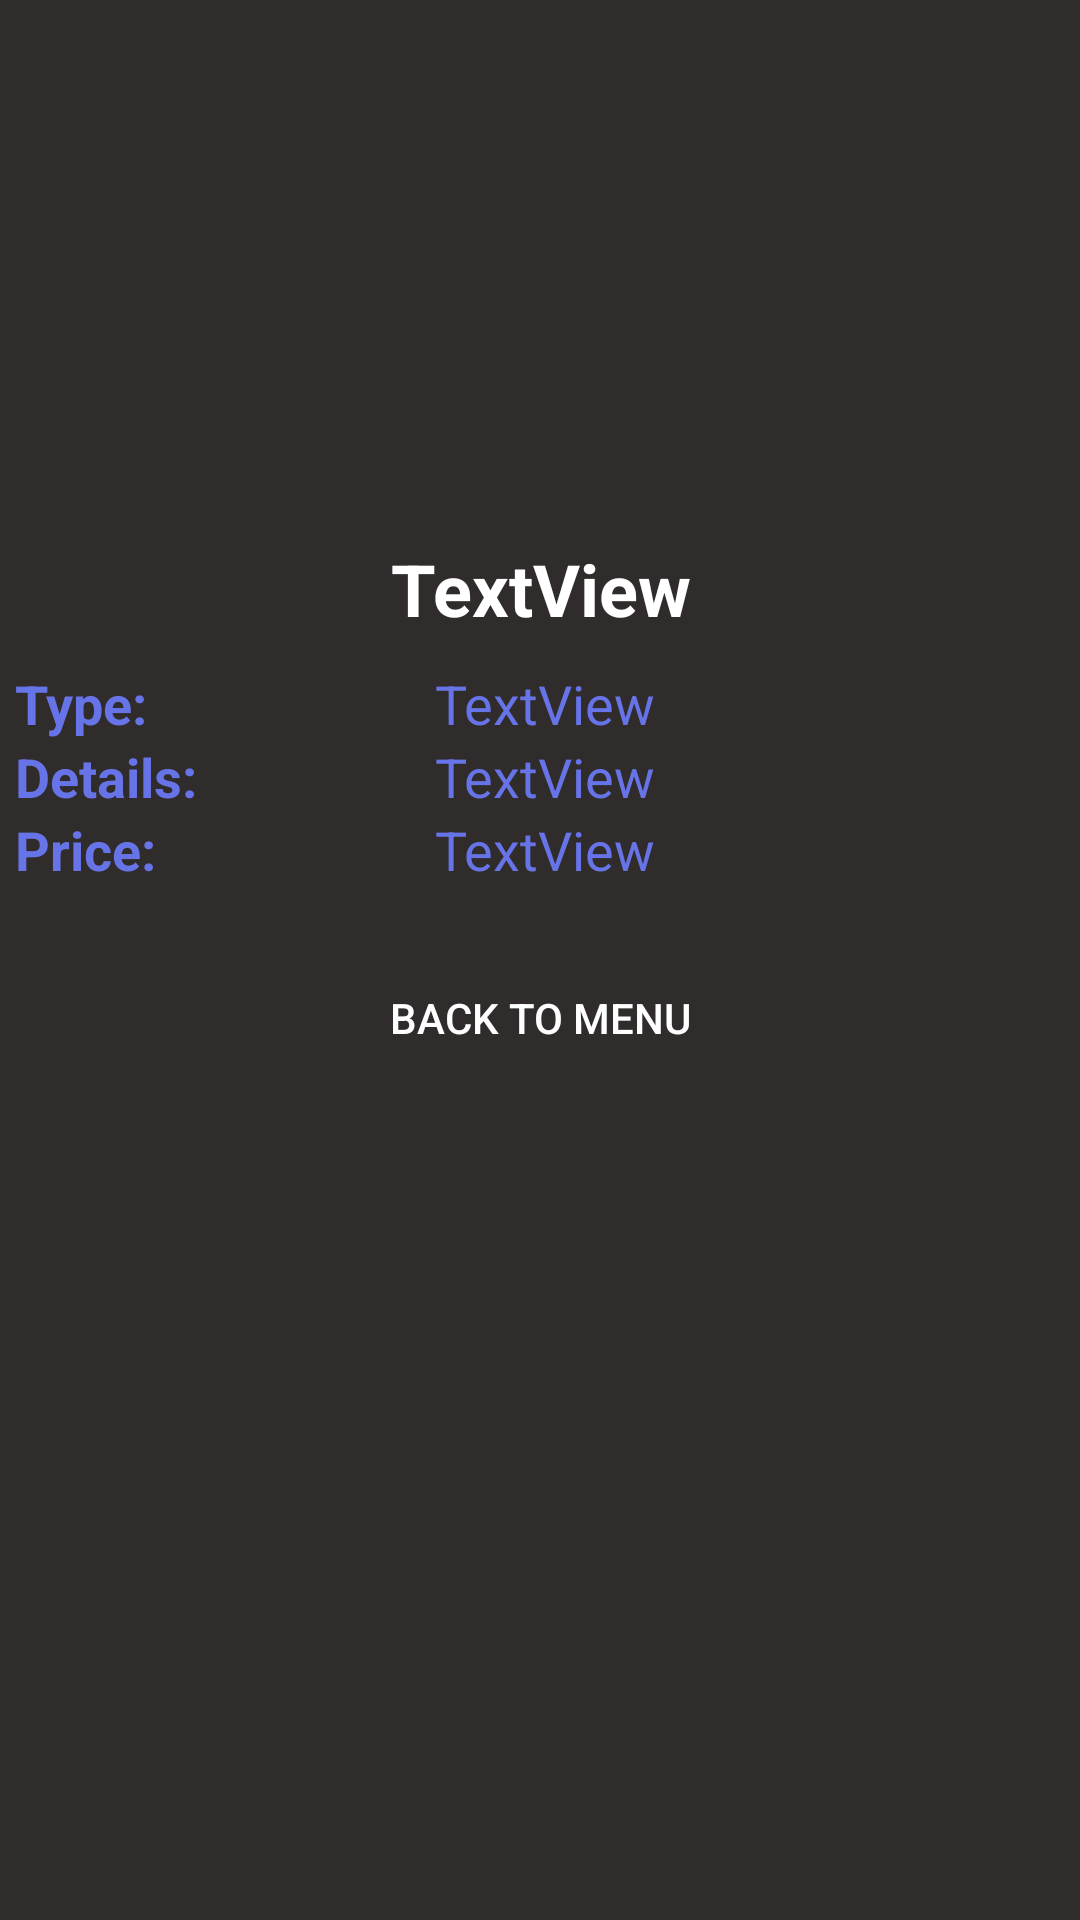

Produce the Android XML layout that renders to this screen, including the resource entries it uses.
<!-- AndroidManifest.xml: application theme AppTheme -->
<!-- res/layout/activity_menu_item_detail.xml -->
<?xml version="1.0" encoding="utf-8"?>
<LinearLayout xmlns:android="http://schemas.android.com/apk/res/android"
    xmlns:app="http://schemas.android.com/apk/res-auto"
    xmlns:tools="http://schemas.android.com/tools"
    android:layout_width="match_parent"
    android:layout_height="match_parent"
    android:layout_marginTop="5dp"
    android:orientation="vertical"
    tools:context=".activities.MenuItemDetail">

    <ImageView
        android:id="@+id/menuDetailImage"
        android:layout_width="match_parent"
        android:layout_height="180dp"
        tools:srcCompat="@tools:sample/backgrounds/scenic" />

    <TextView
        android:id="@+id/dishDetailName"
        android:layout_width="match_parent"
        android:layout_height="wrap_content"
        android:gravity="center_horizontal"
        android:text="TextView"
        android:textColor="@color/colorPrimaryDark"
        android:textSize="24sp"
        android:textStyle="bold" />

    <LinearLayout
        android:layout_width="match_parent"
        android:layout_height="wrap_content"
        android:layout_marginStart="5dp"
        android:layout_marginLeft="5dp"
        android:layout_marginTop="10dp"
        android:layout_marginEnd="5dp"
        android:layout_marginRight="5dp"
        android:orientation="horizontal">

        <TextView
            android:id="@+id/textView4"
            android:layout_width="match_parent"
            android:layout_height="match_parent"
            android:layout_weight="3"
            android:text="Type:"
            android:textColor="@color/colorPrimary"
            android:textSize="18sp"
            android:textStyle="bold" />

        <TextView
            android:id="@+id/dishDetailType"
            android:layout_width="match_parent"
            android:layout_height="match_parent"
            android:layout_weight="2"
            android:text="TextView"
            android:textColor="@color/colorPrimary"
            android:textSize="18sp" />
    </LinearLayout>

    <LinearLayout
        android:layout_width="match_parent"
        android:layout_height="wrap_content"
        android:layout_marginStart="5dp"
        android:layout_marginLeft="5dp"
        android:layout_marginEnd="5dp"
        android:layout_marginRight="5dp"
        android:orientation="horizontal">

        <TextView
            android:id="@+id/textView13"
            android:layout_width="match_parent"
            android:layout_height="match_parent"
            android:layout_weight="3"
            android:text="Details:"
            android:textColor="@color/colorPrimary"
            android:textSize="18sp"
            android:textStyle="bold" />

        <TextView
            android:id="@+id/dishDetailAllergens"
            android:layout_width="match_parent"
            android:layout_height="match_parent"
            android:layout_weight="2"
            android:text="TextView"
            android:textColor="@color/colorPrimary"
            android:textSize="18sp" />
    </LinearLayout>

    <LinearLayout
        android:layout_width="match_parent"
        android:layout_height="wrap_content"
        android:layout_marginStart="5dp"
        android:layout_marginLeft="5dp"
        android:layout_marginEnd="5dp"
        android:layout_marginRight="5dp"
        android:orientation="horizontal">

        <TextView
            android:id="@+id/textView18"
            android:layout_width="match_parent"
            android:layout_height="match_parent"
            android:layout_weight="3"
            android:text="Price:"
            android:textColor="@color/colorPrimary"
            android:textSize="18sp"
            android:textStyle="bold" />

        <TextView
            android:id="@+id/dishDetailPrice"
            android:layout_width="match_parent"
            android:layout_height="match_parent"
            android:layout_weight="2"
            android:text="TextView"
            android:textColor="@color/colorPrimary"
            android:textSize="18sp" />
    </LinearLayout>

    <Button
        android:id="@+id/dishDetailBtn"
        android:layout_width="match_parent"
        android:layout_height="wrap_content"
        android:layout_marginStart="50dp"
        android:layout_marginLeft="50dp"
        android:layout_marginTop="20dp"
        android:layout_marginEnd="50dp"
        android:layout_marginRight="50dp"
        android:background="@drawable/buttons"
        android:text="Back To Menu"
        android:textColor="@color/colorPrimaryDark" />

</LinearLayout>
<!-- resources referenced by this layout -->
<resources>
  <color name="colorPrimary">#6774E8</color>
  <color name="colorPrimaryDark">#FFFFFF</color>
  <style name="AppTheme" parent="Theme.AppCompat.Light">
          
          <item name="colorPrimary">@color/colorPrimary</item>
          <item name="colorPrimaryDark">@color/colorPrimaryDark</item>
          <item name="colorAccent">@color/colorAccent</item>
          <item name="android:colorBackground">@color/colorBackground</item>
      </style>
  <color name="colorAccent">#989292</color>
  <color name="colorBackground">#302C2C</color>
</resources>
